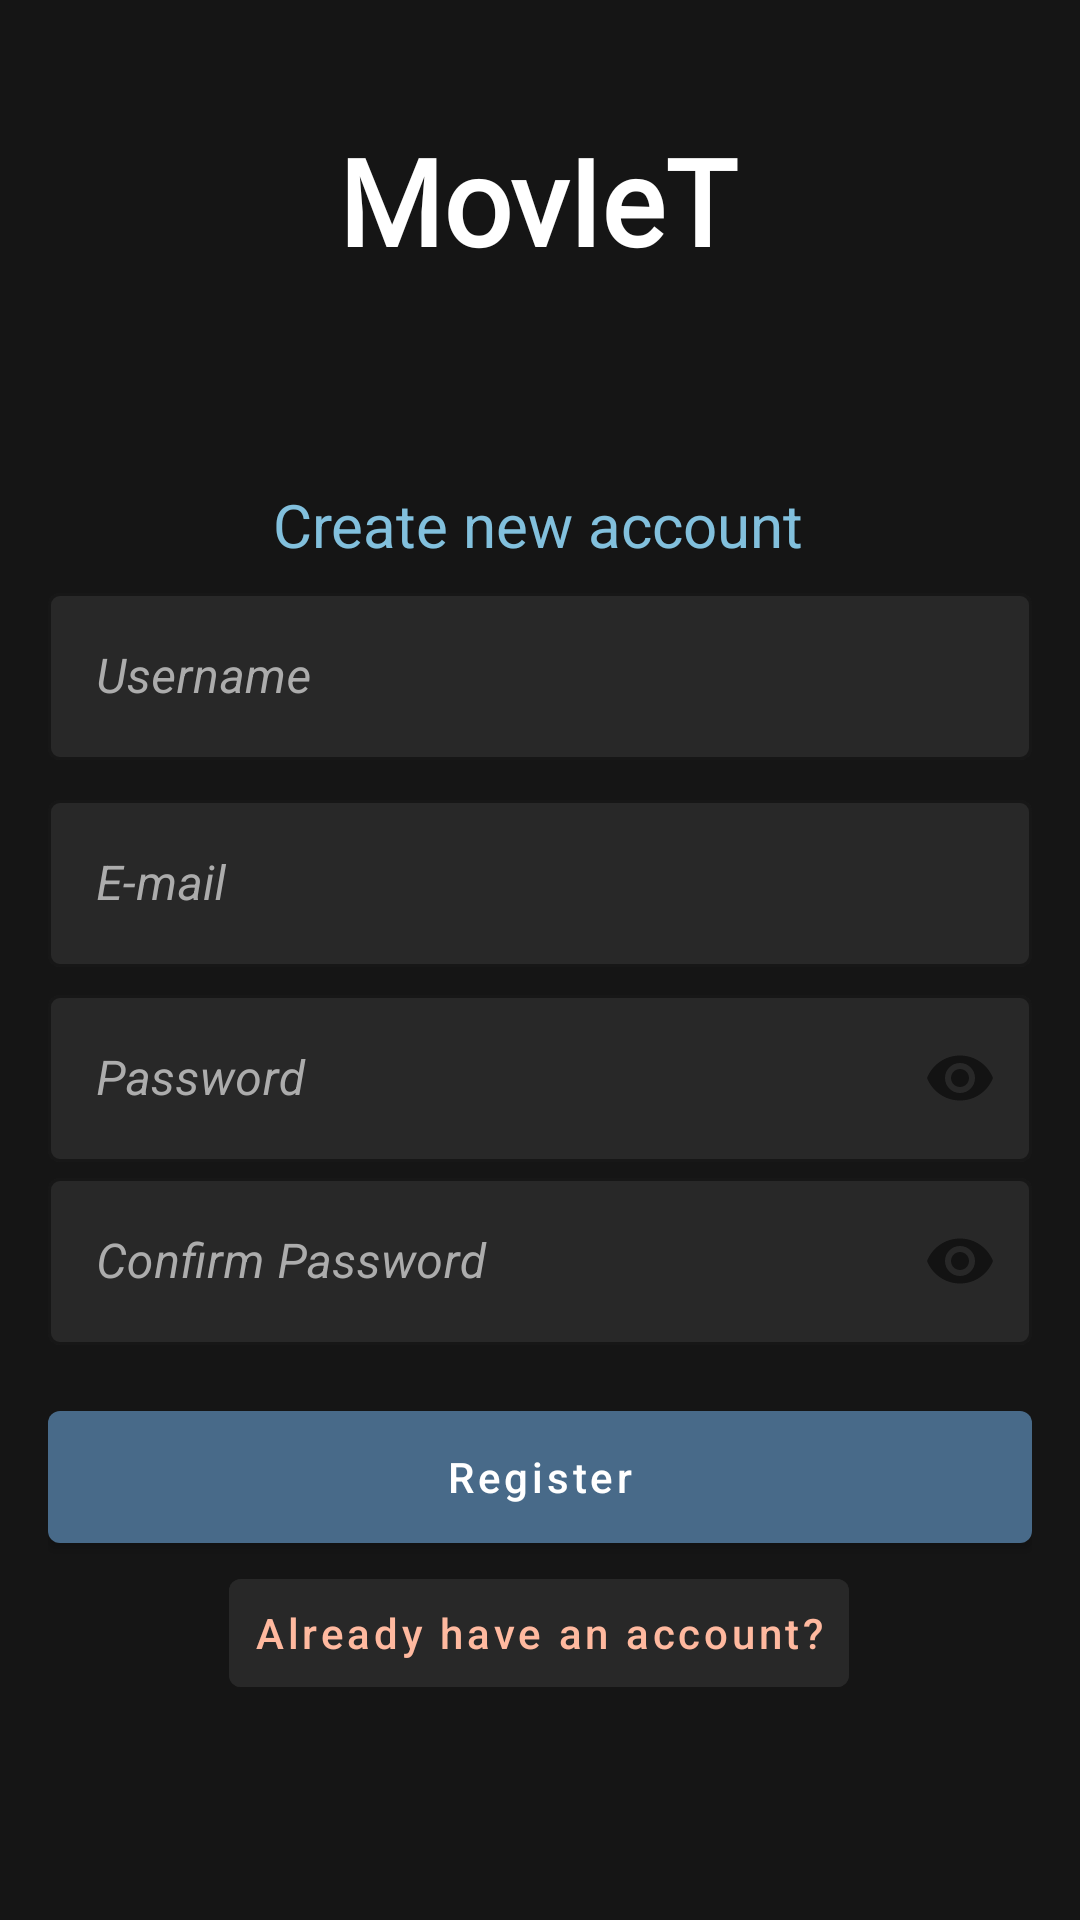

The Android layout XML behind this screen, and the referenced resources:
<!-- AndroidManifest.xml: application theme Theme.Moviet -->
<!-- res/layout/activity_register.xml -->
<?xml version="1.0" encoding="utf-8"?>
<androidx.constraintlayout.widget.ConstraintLayout xmlns:android="http://schemas.android.com/apk/res/android"
    xmlns:app="http://schemas.android.com/apk/res-auto"
    xmlns:tools="http://schemas.android.com/tools"
    android:layout_width="match_parent"
    android:layout_height="match_parent"
    android:background="@color/proper_black"
    android:paddingLeft="16dp"
    android:paddingRight="16dp">



    

    <Button
        android:id="@+id/register_back_btn"
        android:layout_width="40dp"
        android:layout_height="60dp"
        app:icon="@drawable/ic_baseline_arrow_back_24"
        style="@style/Widget.MaterialComponents.Button.TextButton.Icon"
        android:layout_marginTop="15dp"
        android:layout_marginLeft="5dp"
        app:layout_constraintLeft_toLeftOf="parent"
        app:layout_constraintTop_toTopOf="parent"/>

    

    <TextView
        android:id="@+id/title_text"
        android:layout_width="wrap_content"
        android:layout_height="wrap_content"
        android:layout_marginTop="40dp"
        android:fontFamily="@font/aldrich"
        android:text="@string/app_name"
        android:textColor="@color/white"
        android:textSize="40sp"
        android:textStyle="bold"
        app:layout_constraintHorizontal_bias="0.497"
        app:layout_constraintLeft_toLeftOf="parent"
        app:layout_constraintRight_toRightOf="parent"
        app:layout_constraintTop_toTopOf="parent"
        app:layout_constraintVertical_chainStyle="packed"/>

    <TextView
        android:id="@+id/register_title"
        android:layout_width="wrap_content"
        android:layout_height="wrap_content"
        android:text="@string/create_new_account"
        android:textColor="@color/light_blue"
        android:textSize="20sp"
        app:layout_constraintBottom_toTopOf="@id/register_username"
        app:layout_constraintHorizontal_bias="0.497"
        app:layout_constraintLeft_toLeftOf="parent"
        app:layout_constraintRight_toRightOf="parent"
        app:layout_constraintTop_toBottomOf="@id/title_text"
        app:layout_constraintVertical_chainStyle="packed" />

    
    <com.google.android.material.textfield.TextInputLayout

        android:id="@+id/register_username"
        style="@style/Widget.MaterialComponents.TextInputLayout.OutlinedBox"
        android:layout_width="match_parent"
        android:layout_height="wrap_content"
        android:layout_marginTop="4dp"
        android:layout_marginBottom="4dp"
        android:hint="@string/str_username"
        android:textColorHint="@color/faded_white"
        app:boxBackgroundColor="@color/grey"
        app:boxCornerRadiusBottomEnd="4dp"
        app:boxCornerRadiusBottomStart="4dp"
        app:boxCornerRadiusTopEnd="4dp"
        app:boxCornerRadiusTopStart="4dp"
        app:boxStrokeColor="@color/bez"
        app:endIconContentDescription="Email"
        app:hintTextColor="@color/white"
        app:layout_constraintBottom_toTopOf="@id/register_email"
        app:layout_constraintEnd_toEndOf="parent"
        app:layout_constraintStart_toStartOf="parent"
        app:layout_constraintTop_toBottomOf="@id/register_title"
        app:startIconDrawable="@drawable/ic_baseline_person_login"
        app:startIconTint="@color/white">

        <com.google.android.material.textfield.TextInputEditText
            android:id="@+id/register_username_value"
            android:layout_width="match_parent"
            android:layout_height="wrap_content"
            android:textStyle="italic"
            android:inputType="textEmailAddress"
            android:textColor="@color/white" />

    </com.google.android.material.textfield.TextInputLayout>

    
    <com.google.android.material.textfield.TextInputLayout

        android:id="@+id/register_email"
        style="@style/Widget.MaterialComponents.TextInputLayout.OutlinedBox"
        android:layout_width="match_parent"
        android:layout_height="wrap_content"
        android:layout_marginTop="4dp"
        android:layout_marginBottom="4dp"
        android:inputType="textEmailAddress"
        android:hint="@string/str_email"
        android:textColorHint="@color/faded_white"
        app:boxBackgroundColor="@color/grey"
        app:boxCornerRadiusBottomEnd="4dp"
        app:boxCornerRadiusBottomStart="4dp"
        app:boxCornerRadiusTopEnd="4dp"
        app:boxCornerRadiusTopStart="4dp"
        app:boxStrokeColor="@color/bez"
        app:endIconContentDescription="Email"
        app:layout_constraintBottom_toTopOf="@id/register_password"
        app:layout_constraintEnd_toEndOf="parent"
        app:layout_constraintStart_toStartOf="parent"
        app:layout_constraintTop_toBottomOf="@id/register_username"
        app:startIconDrawable="@drawable/ic_baseline_email_24"
        app:startIconTint="@color/white">

        <com.google.android.material.textfield.TextInputEditText
            android:id="@+id/register_email_value"
            android:layout_width="match_parent"
            android:layout_height="wrap_content"
            android:textStyle="italic"
            android:inputType="textEmailAddress"
            android:textColor="@color/white" />

    </com.google.android.material.textfield.TextInputLayout>

    

    <com.google.android.material.textfield.TextInputLayout
        android:id="@+id/register_password"
        style="@style/Widget.MaterialComponents.TextInputLayout.OutlinedBox"
        android:layout_width="match_parent"
        android:layout_height="wrap_content"
        android:hint="@string/str_password"
        android:textColorHint="@color/faded_white"
        app:boxBackgroundColor="@color/grey"
        app:boxCornerRadiusBottomEnd="4dp"
        app:boxCornerRadiusBottomStart="4dp"
        app:boxCornerRadiusTopEnd="4dp"
        app:boxCornerRadiusTopStart="4dp"
        app:boxStrokeColor="@color/bez"
        app:layout_constraintBottom_toTopOf="@id/verify_password"
        app:layout_constraintEnd_toEndOf="parent"
        app:layout_constraintStart_toStartOf="parent"
        app:layout_constraintTop_toBottomOf="@id/register_email"
        app:startIconDrawable="@drawable/ic_baseline_lock_24"
        app:passwordToggleEnabled="true"
        app:startIconTint="@color/white">

        <com.google.android.material.textfield.TextInputEditText
            android:id="@+id/register_password_value"
            android:layout_width="match_parent"
            android:layout_height="wrap_content"
            android:textStyle="italic"
            android:inputType="textPassword"
            android:textColor="@color/white" />

    </com.google.android.material.textfield.TextInputLayout>

    
    <com.google.android.material.button.MaterialButton
        android:id="@+id/register_btn"
        android:layout_width="match_parent"
        android:layout_height="56dp"
        android:layout_marginTop="16dp"
        android:text="@string/register_title"
        android:textAllCaps="false"

        app:backgroundTint="@color/darker_blue"
        app:cornerRadius="4dp"
        app:layout_constraintBottom_toTopOf="@id/already_acc_btn"
        app:layout_constraintStart_toStartOf="parent"
        app:layout_constraintTop_toBottomOf="@id/verify_password" />

    

    <com.google.android.material.button.MaterialButton
        android:id="@+id/already_acc_btn"
        style="@style/Widget.MaterialComponents.Button.TextButton"
        android:layout_width="wrap_content"
        android:layout_height="wrap_content"
        android:layout_marginBottom="4dp"
        android:backgroundTint="@color/grey"
        android:textColor="@color/bez"
        android:text="@string/register_verify"
        android:textAllCaps="false"
        app:layout_constraintBottom_toBottomOf="parent"
        app:layout_constraintHorizontal_bias="0.497"
        app:layout_constraintLeft_toLeftOf="parent"
        app:layout_constraintRight_toRightOf="parent"
        app:layout_constraintTop_toBottomOf="@id/register_btn" />

    

    <com.google.android.material.textfield.TextInputLayout
        android:id="@+id/verify_password"
        style="@style/Widget.MaterialComponents.TextInputLayout.OutlinedBox"
        android:layout_width="match_parent"
        android:layout_height="wrap_content"
        android:hint="@string/password_confirm"
        android:textColorHint="@color/faded_white"
        app:boxBackgroundColor="@color/grey"
        app:boxCornerRadiusBottomEnd="4dp"
        app:boxCornerRadiusBottomStart="4dp"
        app:boxCornerRadiusTopEnd="4dp"
        app:boxCornerRadiusTopStart="4dp"
        app:boxStrokeColor="@color/bez"
        app:layout_constraintBottom_toTopOf="@id/register_btn"
        app:layout_constraintEnd_toEndOf="parent"
        app:layout_constraintStart_toStartOf="parent"
        app:layout_constraintTop_toBottomOf="@id/register_password"
        app:startIconDrawable="@drawable/ic_baseline_lock_24"
        app:passwordToggleEnabled="true"
        app:startIconTint="@color/white">


        <com.google.android.material.textfield.TextInputEditText
            android:id="@+id/verify_password_value"
            android:layout_width="match_parent"
            android:layout_height="wrap_content"
            android:textStyle="italic"
            android:inputType="textPassword"
            android:textColor="@color/white" />
    </com.google.android.material.textfield.TextInputLayout>


</androidx.constraintlayout.widget.ConstraintLayout>
<!-- resources referenced by this layout -->
<resources>
  <color name="bez">#FFB99F</color>
  <color name="darker_blue">#486A89</color>
  <color name="faded_white">#ACACAC</color>
  <color name="grey">#282828</color>
  <color name="light_blue">#82C0DD</color>
  <color name="proper_black">#151515</color>
  <color name="white">#FFFFFF</color>
  <string name="app_name">MovIeT</string>
  <string name="create_new_account">Create new account</string>
  <string name="password_confirm">Confirm Password</string>
  <string name="register_title">Register</string>
  <string name="register_verify">Already have an account?</string>
  <string name="str_email">E-mail</string>
  <string name="str_password">Password</string>
  <string name="str_username">Username</string>
  <style name="Theme.Moviet" parent="Theme.MaterialComponents.DayNight.NoActionBar">
  
          
          <item name="colorPrimary">@color/light_blue</item>
          <item name="colorPrimaryVariant">@color/darker_blue</item>
          <item name="colorOnPrimary">@color/white</item>
          <item name="android:colorBackground">@color/black</item>
          <item name="android:textColor">@color/white</item>
          <item name="foreground_color">@drawable/bottom_nav_item_foreground</item>
  
          
          <item name="android:statusBarColor" tools:targetApi="l">?attr/colorPrimaryVariant</item>
          
      </style>
  <color name="black">#151515</color>
  <!-- drawable bottom_nav_item_foreground (drawable) -->
  <?xml version="1.0" encoding="utf-8"?>
  <selector xmlns:android="http://schemas.android.com/apk/res/android">
      <item android:state_checked="true" android:color="@color/light_blue" />
      <item android:color="@android:color/white"  />
  </selector>
</resources>
